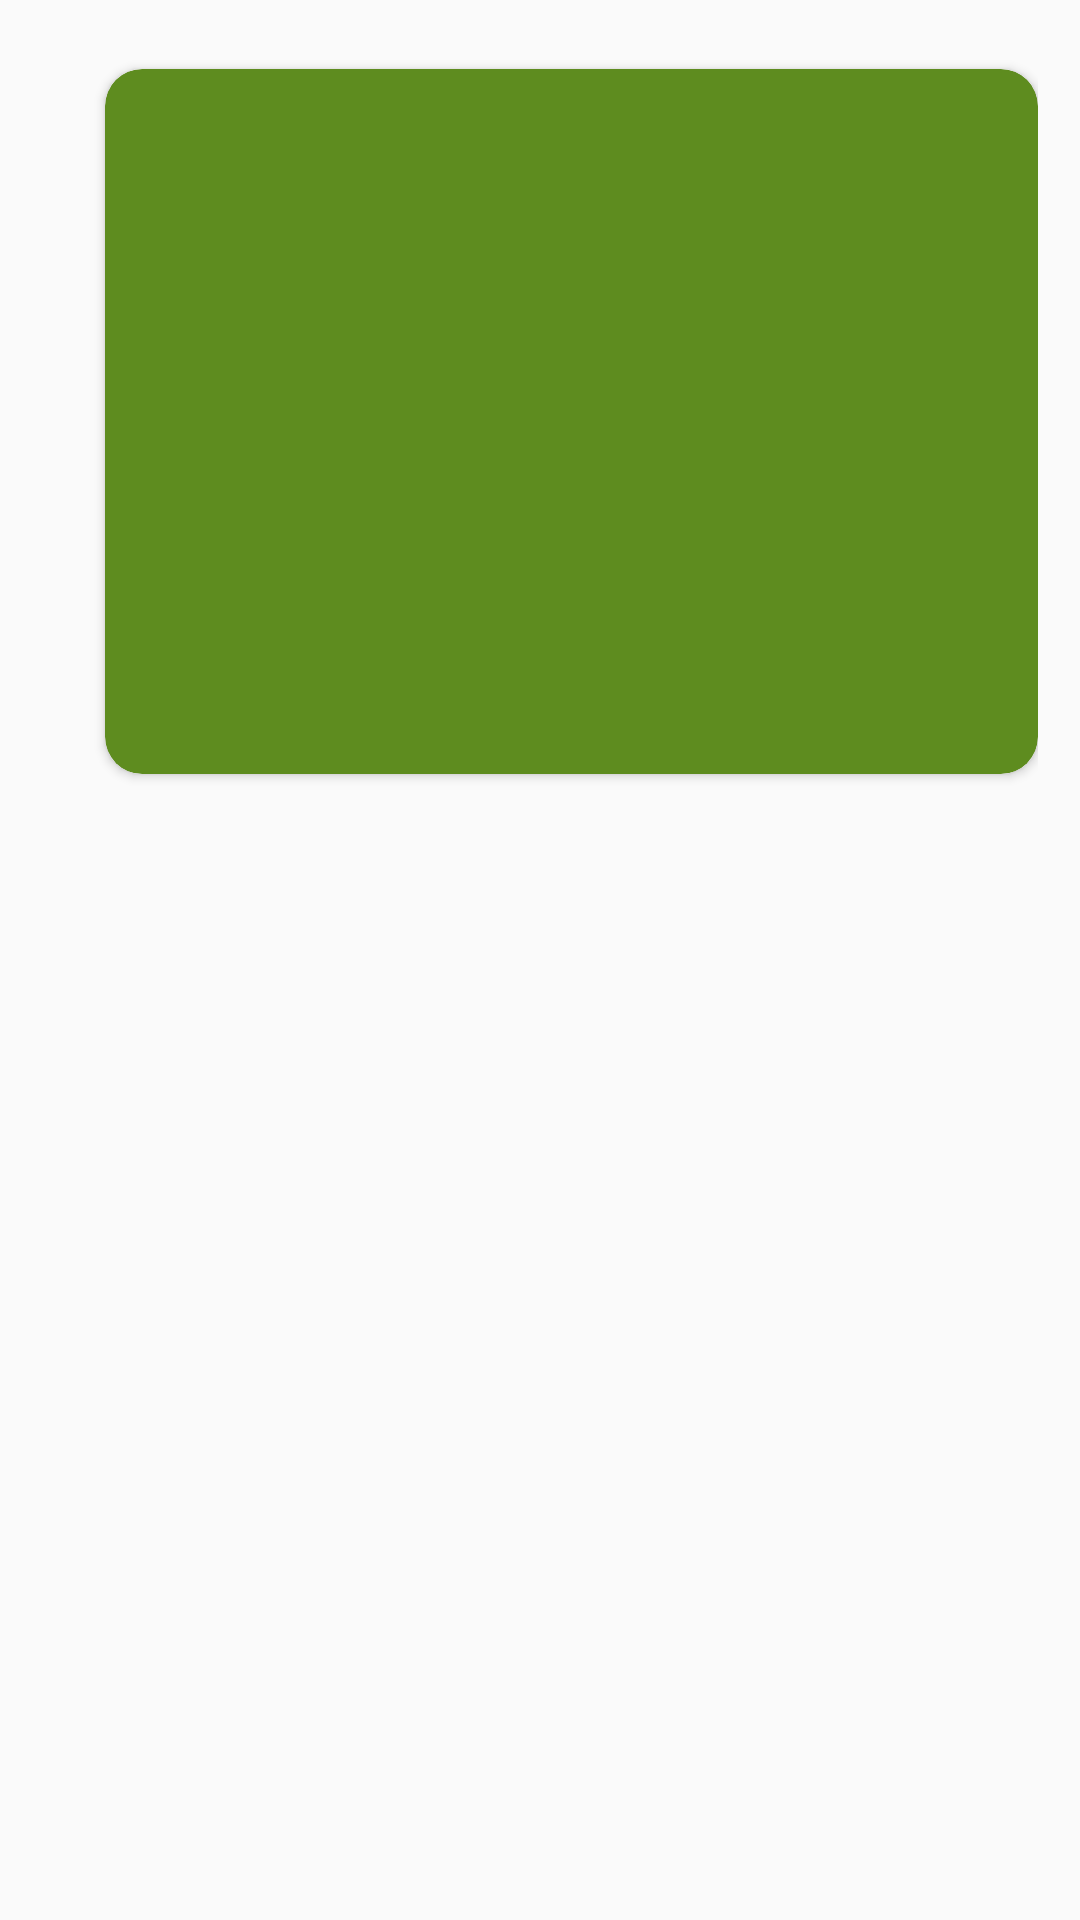

Here is an Android app screen rendered from its layout file. Give the layout XML and the strings, colors and styles it references.
<!-- AndroidManifest.xml: application theme AppTheme -->
<!-- res/layout/activity_seed_orders.xml -->
<?xml version="1.0" encoding="utf-8"?>
<ScrollView
    xmlns:android="http://schemas.android.com/apk/res/android"
    xmlns:app="http://schemas.android.com/apk/res-auto"
    xmlns:tools="http://schemas.android.com/tools"
    android:layout_width="match_parent"
    android:layout_height="match_parent"
    tools:context=".SeedOrders">


    <LinearLayout
        android:layout_width="match_parent"
        android:layout_height="match_parent"
        android:layout_marginTop="3dp"
        android:layout_marginBottom="3dp"
        android:orientation="vertical">

        <LinearLayout
            android:layout_width="wrap_content"
            android:layout_height="wrap_content">


            <androidx.cardview.widget.CardView
                android:layout_width="311dp"
                android:layout_height="235dp"
                android:layout_gravity="center"
                android:layout_marginLeft="35dp"
                android:layout_marginTop="20dp"
                android:layout_marginBottom="20dp"
                android:background="@drawable/button"
                android:backgroundTint="@color/green"
                android:elevation="2dp"
                app:cardCornerRadius="6pt">

            </androidx.cardview.widget.CardView>
        </LinearLayout>

        <LinearLayout
            android:layout_width="match_parent"
            android:layout_height="wrap_content"
            android:layout_weight="2">


        </LinearLayout>





    </LinearLayout>






</ScrollView>
<!-- resources referenced by this layout -->
<resources>
  <color name="green">#5E8C1F</color>
  <!-- drawable button (drawable) -->
  <?xml version="1.0" encoding="utf-8"?>
  <selector xmlns:android="http://schemas.android.com/apk/res/android" >
      <item android:state_pressed="true" >
          <shape android:shape="rectangle"  >
              <corners android:radius="15dp" />
              <stroke android:width="1dip" android:color="#5e7974" />
              <gradient android:angle="-90" android:startColor="#345953" android:endColor="#689a92"  />
          </shape>
      </item>
      <item android:state_focused="true">
          <shape android:shape="rectangle"  >
              <corners android:radius="15dp" />
              <stroke android:width="1dip" android:color="#5e7974" />
              <solid android:color="#58857e"/>
          </shape>
      </item>
      <item >
          <shape android:shape="rectangle"  >
              <corners android:radius="15dp" />
              <stroke android:width="1dip" android:color="#5e7974" />
              <gradient android:angle="-90" android:startColor="#8dbab3" android:endColor="#58857e" />
          </shape>
      </item>
  </selector>
  <style name="AppTheme" parent="Theme.AppCompat.Light.DarkActionBar">
          
          <item name="colorPrimary">@color/colorPrimary</item>
          <item name="colorPrimaryDark">@color/colorPrimaryDark</item>
          <item name="colorAccent">@color/colorAccent</item>
          <item name="android:fontFamily">@font/roboto</item>
      </style>
  <color name="colorPrimary">#5E8C1F</color>
  <color name="colorPrimaryDark">#5E8C1F</color>
  <color name="colorAccent">#5E8C1F</color>
</resources>
